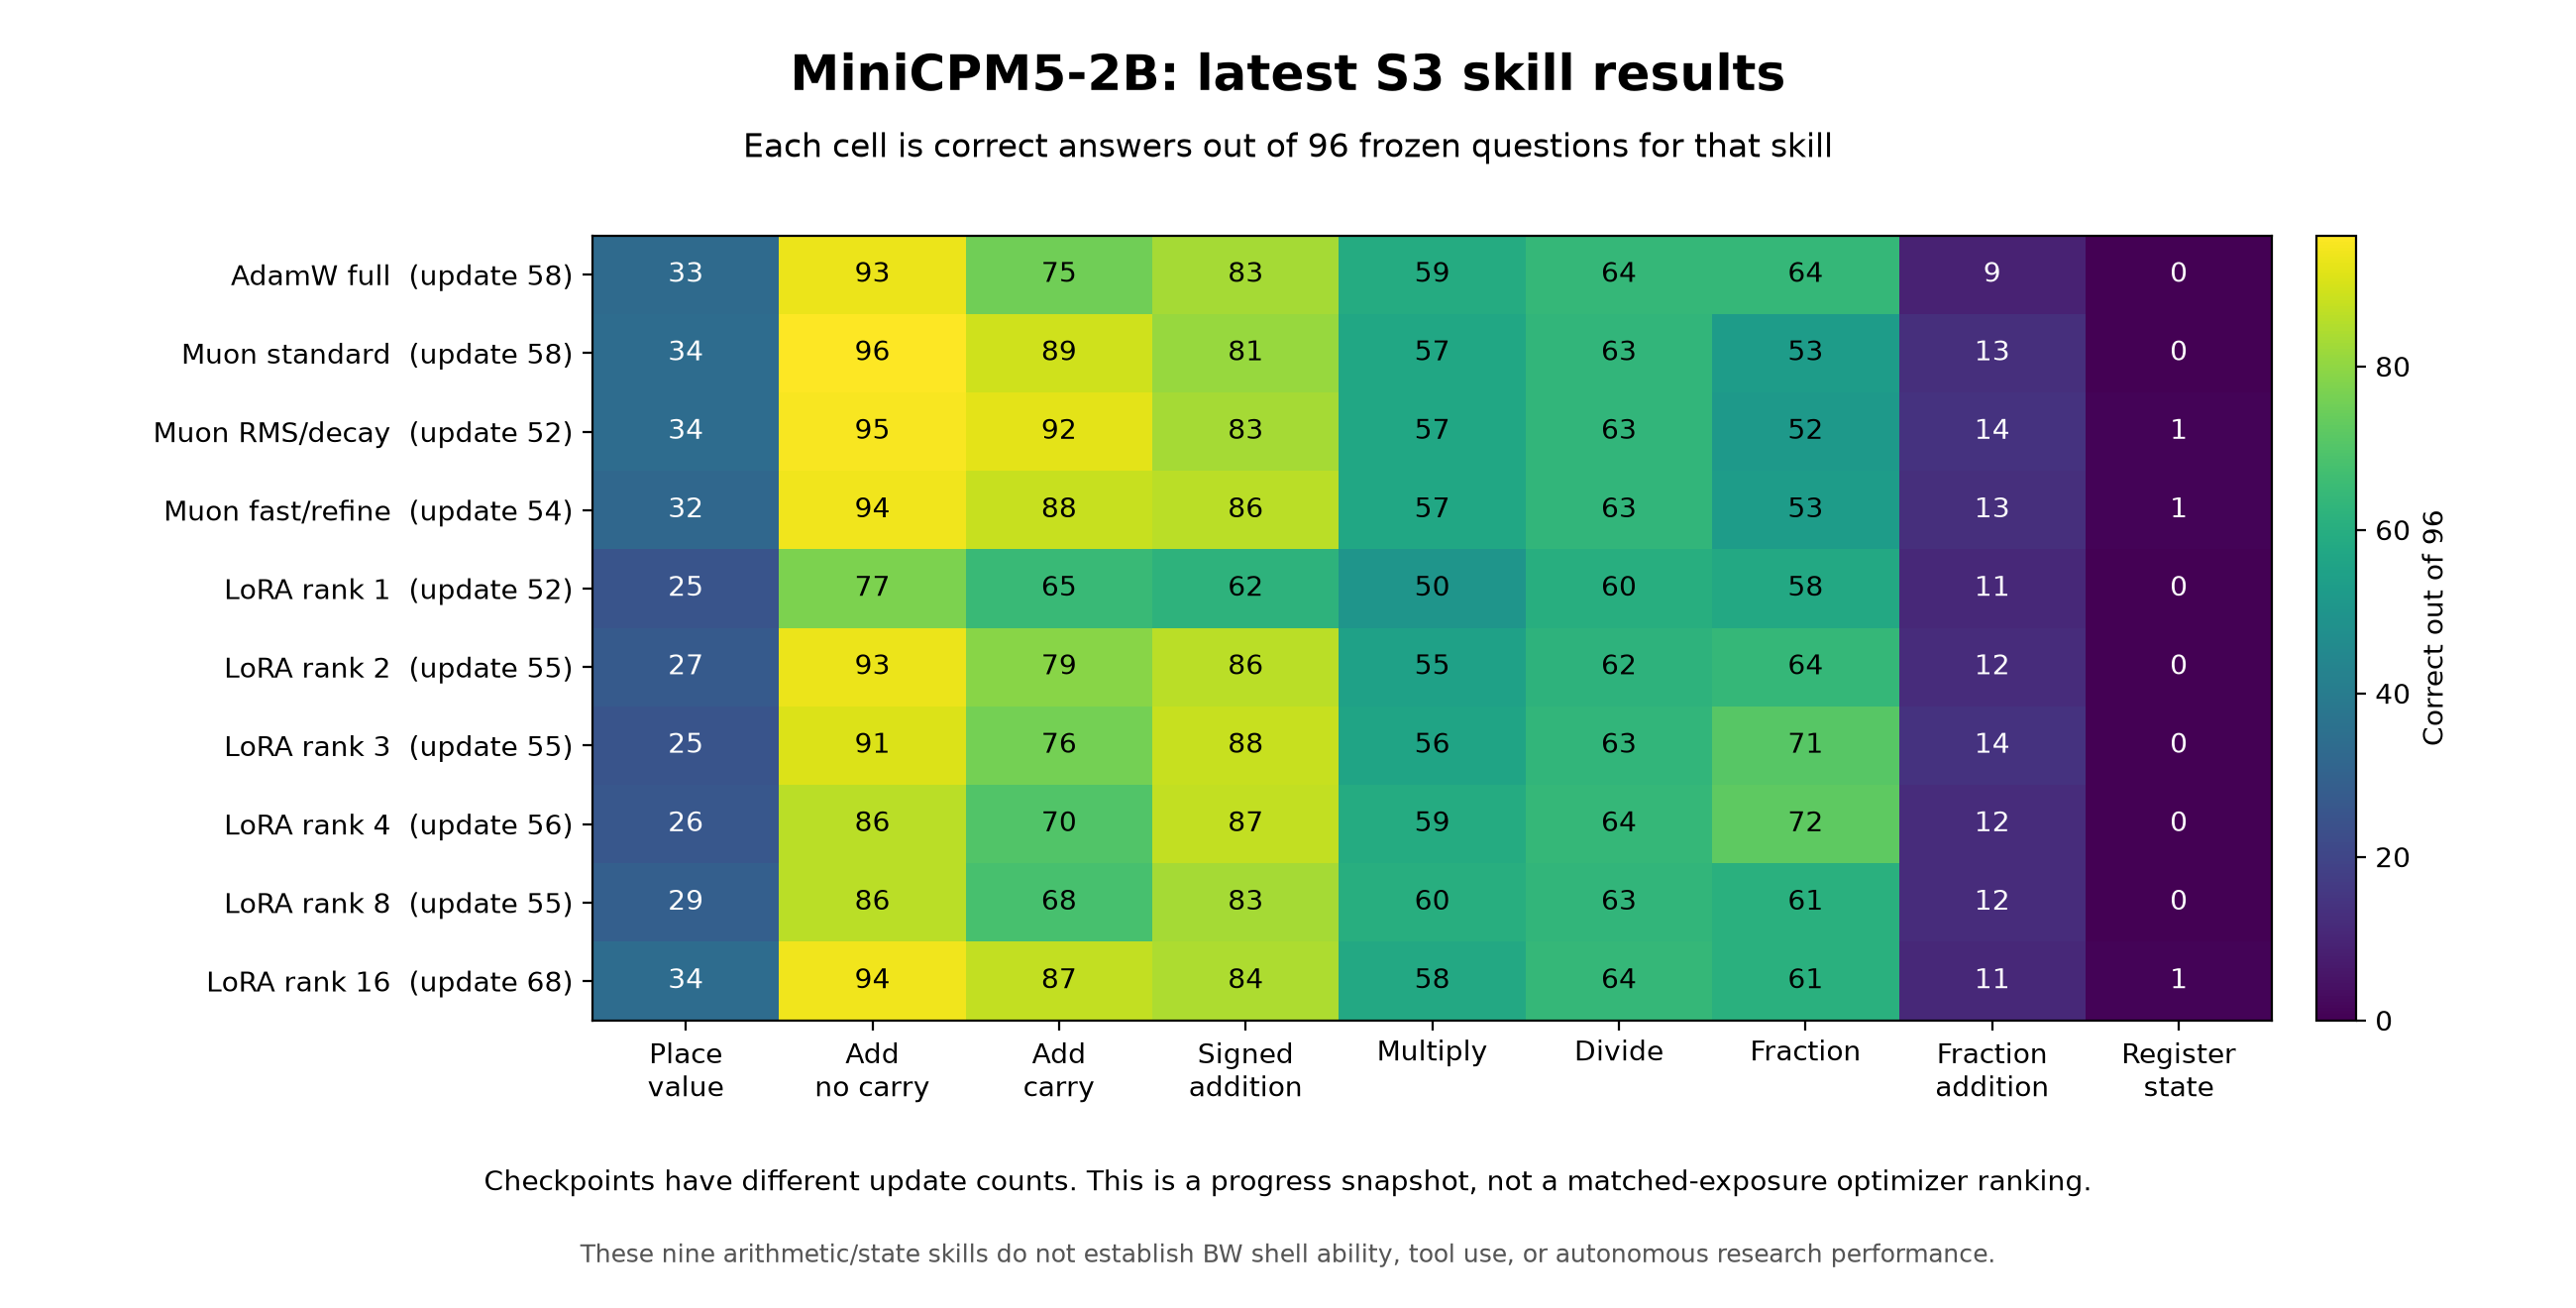

The table this chart was drawn from, first rows:
arm, update, skill_id, cases, passed, finished
adamw-full, 58, math.add.carry, 96, 75, 96
adamw-full, 58, math.add.no_carry, 96, 93, 96
adamw-full, 58, math.add.signed, 96, 83, 96
adamw-full, 58, math.divide, 96, 64, 96
adamw-full, 58, math.fraction, 96, 64, 96
adamw-full, 58, math.fraction.add, 96, 9, 96
adamw-full, 58, math.multiply, 96, 59, 96
adamw-full, 58, math.place_value, 96, 33, 96
adamw-full, 58, state.registers, 96, 0, 96
adamw-lora-r1, 52, math.add.carry, 96, 65, 96
adamw-lora-r1, 52, math.add.no_carry, 96, 77, 96
adamw-lora-r1, 52, math.add.signed, 96, 62, 96
adamw-lora-r1, 52, math.divide, 96, 60, 96
adamw-lora-r1, 52, math.fraction, 96, 58, 96
adamw-lora-r1, 52, math.fraction.add, 96, 11, 90
adamw-lora-r1, 52, math.multiply, 96, 50, 96
adamw-lora-r1, 52, math.place_value, 96, 25, 96
adamw-lora-r1, 52, state.registers, 96, 0, 96
adamw-lora-r16, 68, math.add.carry, 96, 87, 96
adamw-lora-r16, 68, math.add.no_carry, 96, 94, 96
adamw-lora-r16, 68, math.add.signed, 96, 84, 96
adamw-lora-r16, 68, math.divide, 96, 64, 96
adamw-lora-r16, 68, math.fraction, 96, 61, 96
adamw-lora-r16, 68, math.fraction.add, 96, 11, 96
adamw-lora-r16, 68, math.multiply, 96, 58, 96
adamw-lora-r16, 68, math.place_value, 96, 34, 96
adamw-lora-r16, 68, state.registers, 96, 1, 96
adamw-lora-r2, 55, math.add.carry, 96, 79, 96
adamw-lora-r2, 55, math.add.no_carry, 96, 93, 96
adamw-lora-r2, 55, math.add.signed, 96, 86, 96
adamw-lora-r2, 55, math.divide, 96, 62, 96
adamw-lora-r2, 55, math.fraction, 96, 64, 96
adamw-lora-r2, 55, math.fraction.add, 96, 12, 96
adamw-lora-r2, 55, math.multiply, 96, 55, 96
adamw-lora-r2, 55, math.place_value, 96, 27, 96
adamw-lora-r2, 55, state.registers, 96, 0, 96
adamw-lora-r3, 55, math.add.carry, 96, 76, 96
adamw-lora-r3, 55, math.add.no_carry, 96, 91, 96
adamw-lora-r3, 55, math.add.signed, 96, 88, 96
adamw-lora-r3, 55, math.divide, 96, 63, 96
adamw-lora-r3, 55, math.fraction, 96, 71, 96
adamw-lora-r3, 55, math.fraction.add, 96, 14, 96
adamw-lora-r3, 55, math.multiply, 96, 56, 96
adamw-lora-r3, 55, math.place_value, 96, 25, 96
adamw-lora-r3, 55, state.registers, 96, 0, 96
adamw-lora-r4, 56, math.add.carry, 96, 70, 96
adamw-lora-r4, 56, math.add.no_carry, 96, 86, 96
adamw-lora-r4, 56, math.add.signed, 96, 87, 96
adamw-lora-r4, 56, math.divide, 96, 64, 96
adamw-lora-r4, 56, math.fraction, 96, 72, 96
adamw-lora-r4, 56, math.fraction.add, 96, 12, 96
adamw-lora-r4, 56, math.multiply, 96, 59, 96
adamw-lora-r4, 56, math.place_value, 96, 26, 96
adamw-lora-r4, 56, state.registers, 96, 0, 96
adamw-lora-r8, 55, math.add.carry, 96, 68, 96
adamw-lora-r8, 55, math.add.no_carry, 96, 86, 96
adamw-lora-r8, 55, math.add.signed, 96, 83, 96
adamw-lora-r8, 55, math.divide, 96, 63, 96
adamw-lora-r8, 55, math.fraction, 96, 61, 96
adamw-lora-r8, 55, math.fraction.add, 96, 12, 96
... 30 more rows
